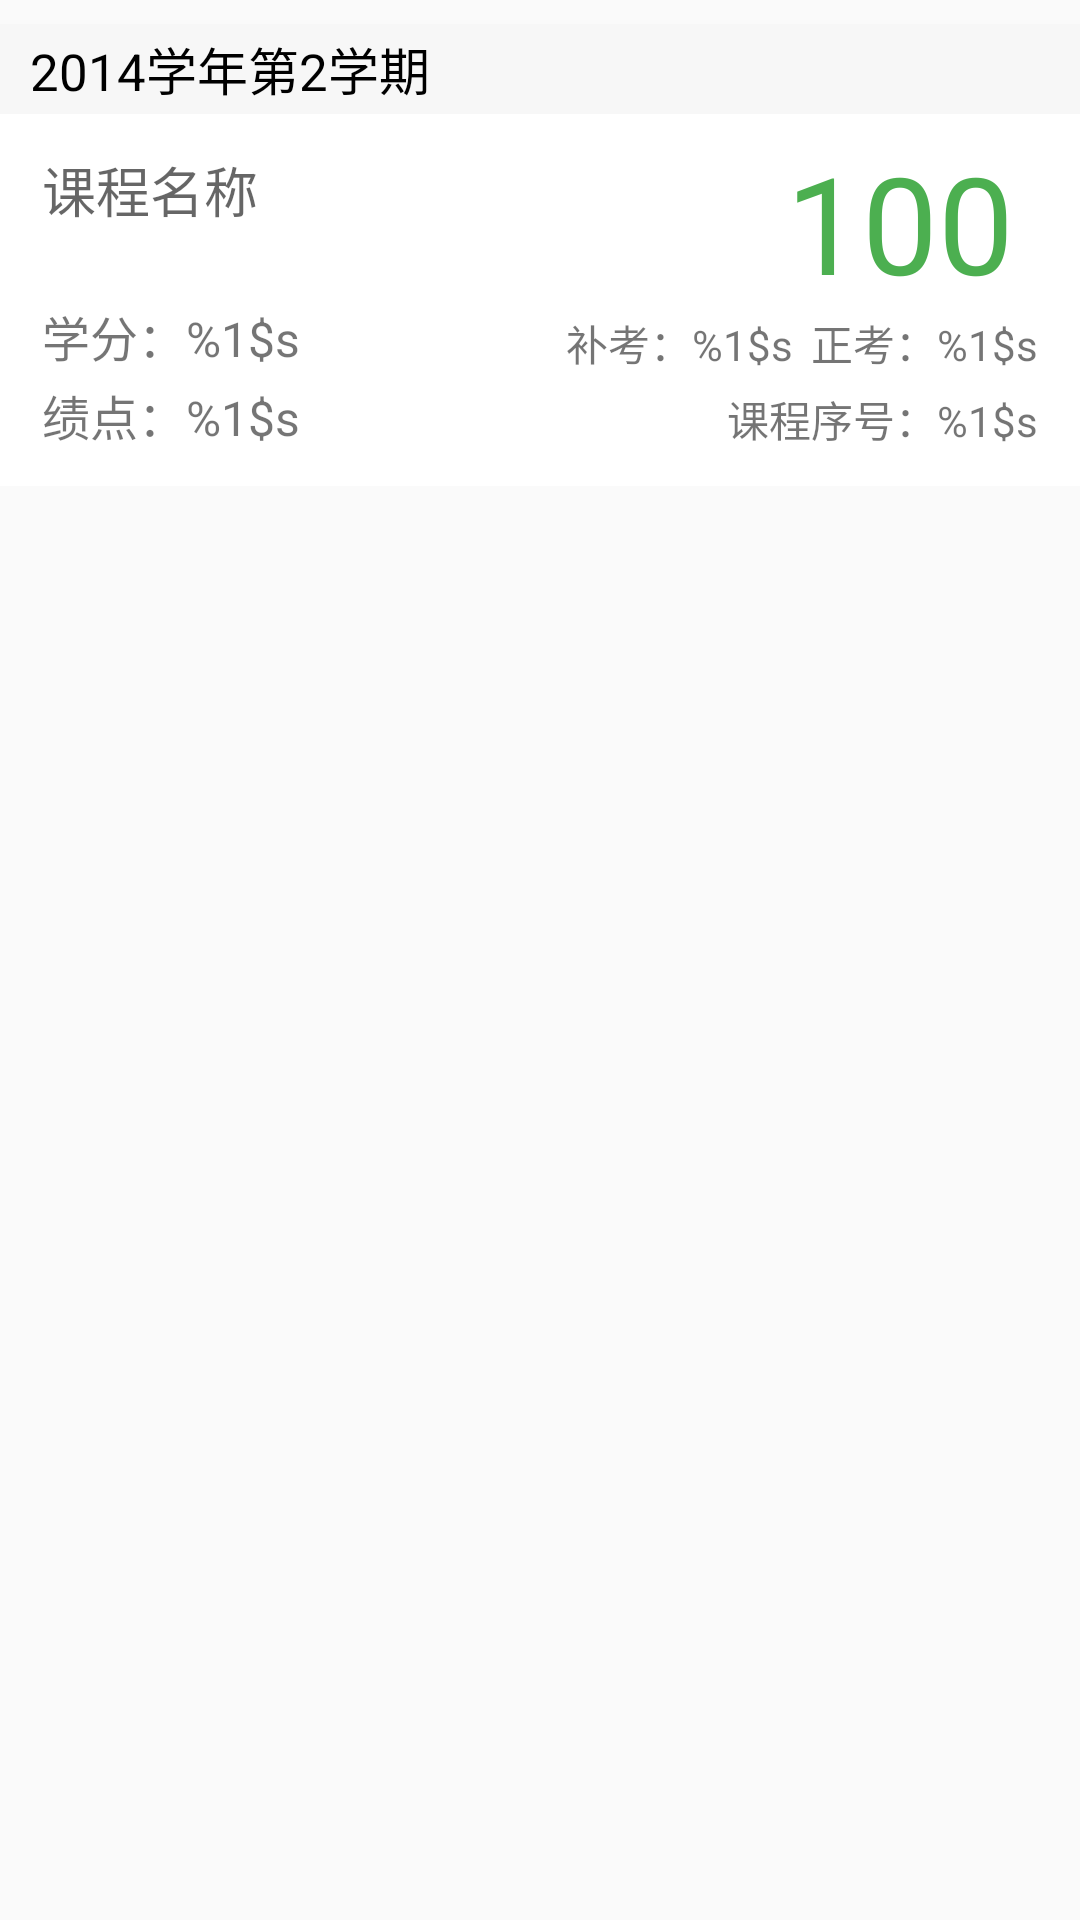

The Android layout XML behind this screen, and the referenced resources:
<!-- AndroidManifest.xml: application theme AppTheme -->
<!-- res/layout/group_score_card.xml -->
<?xml version="1.0" encoding="utf-8"?>
<LinearLayout xmlns:android="http://schemas.android.com/apk/res/android"
    android:layout_width="match_parent"
    android:layout_height="wrap_content"
    android:orientation="vertical">

    <TextView
        android:id="@+id/score_group"
        android:layout_width="match_parent"
        android:layout_height="30dp"
        android:paddingLeft="10dp"
        android:paddingStart="10dp"
        android:gravity="center_vertical"
        android:text="2014学年第2学期"
        android:textSize="17sp"
        android:textColor="@color/black"
        android:background="@color/score_header_background"
        android:layout_marginTop="8dp" />

    <include layout="@layout/item_score_card" />
</LinearLayout>
<!-- res/layout/item_score_card.xml (included above) -->
<?xml version="1.0" encoding="utf-8"?>
<RelativeLayout xmlns:android="http://schemas.android.com/apk/res/android"
    android:id="@+id/card_view"
    android:layout_width="match_parent"
    android:layout_height="wrap_content"
    android:background="@android:color/white"
    android:paddingLeft="6dp"
    android:paddingRight="6dp">

    <TextView
        android:id="@+id/tv_name"
        android:layout_width="240dp"
        android:layout_height="wrap_content"
        android:layout_alignParentLeft="true"
        android:layout_alignParentStart="true"
        android:layout_alignParentTop="true"
        android:layout_marginLeft="8dp"
        android:layout_marginStart="8dp"
        android:layout_marginTop="12dp"
        android:text="课程名称"
        android:textAppearance="?android:attr/textAppearanceMedium" />

    <TextView
        android:id="@+id/tv_date"
        android:layout_width="wrap_content"
        android:layout_height="wrap_content"
        android:layout_alignLeft="@+id/tv_name"
        android:layout_alignStart="@+id/tv_name"
        android:layout_below="@id/tv_name"
        android:layout_marginTop="24dp"
        android:text="@string/course_credit"
        android:textSize="16sp" />

    <TextView
        android:id="@+id/tv_mark_final"
        android:layout_width="wrap_content"
        android:layout_height="wrap_content"
        android:layout_alignParentEnd="true"
        android:layout_alignParentRight="true"
        android:layout_marginEnd="16dp"
        android:layout_marginRight="16dp"
        android:layout_marginTop="6dp"
        android:text="100"
        android:textAppearance="?android:attr/textAppearanceLarge"
        android:textColor="@color/material_green"
        android:textSize="45sp" />

    <TextView
        android:id="@+id/tv_mark_first"
        android:layout_width="wrap_content"
        android:layout_height="wrap_content"
        android:layout_below="@id/tv_mark_final"
        android:layout_alignParentRight="true"
        android:layout_alignParentEnd="true"
        android:layout_marginRight="8dp"
        android:layout_marginEnd="8dp"
        android:text="@string/course_mark_first"
        android:textAppearance="?android:attr/textAppearanceSmall" />

    <TextView
        android:id="@+id/tv_mark_second"
        android:layout_width="wrap_content"
        android:layout_height="wrap_content"
        android:layout_alignTop="@id/tv_mark_first"
        android:layout_toLeftOf="@id/tv_mark_first"
        android:layout_toStartOf="@id/tv_mark_first"
        android:layout_marginRight="6dp"
        android:layout_marginEnd="6dp"
        android:text="@string/course_mark_second"
        android:textAppearance="?android:attr/textAppearanceSmall" />

    <TextView
        android:id="@+id/tv_gp"
        android:layout_width="wrap_content"
        android:layout_height="wrap_content"
        android:layout_alignLeft="@+id/tv_name"
        android:layout_alignStart="@+id/tv_name"
        android:layout_below="@+id/tv_date"
        android:layout_marginBottom="12dp"
        android:text="@string/course_gradepoint"
        android:textSize="16sp"
        android:layout_marginTop="3dp" />

    <TextView
        android:id="@+id/tv_id"
        android:layout_width="wrap_content"
        android:layout_height="wrap_content"
        android:layout_alignBottom="@id/tv_gp"
        android:layout_alignParentEnd="true"
        android:layout_alignParentRight="true"
        android:layout_marginEnd="8dp"
        android:layout_marginRight="8dp"
        android:text="@string/course_id"
        android:textAppearance="?android:attr/textAppearanceSmall" />

</RelativeLayout>
<!-- resources referenced by this layout -->
<resources>
  <color name="black">#000000</color>
  <color name="material_green">#4CAF50</color>
  <color name="score_header_background">#f7f7f7</color>
  <string name="course_credit">学分：%1$s</string>
  <string name="course_gradepoint">绩点：%1$s</string>
  <string name="course_id">课程序号：%1$s</string>
  <string name="course_mark_first">正考：%1$s</string>
  <string name="course_mark_second">补考：%1$s</string>
  <style name="AppTheme" parent="Theme.AppCompat.Light.NoActionBar">
          <item name="colorPrimary">@color/material_blue</item>
          <item name="colorPrimaryDark">@color/material_blue_dark</item>
          <item name="colorAccent">@color/material_pink</item>
          <item name="windowActionBarOverlay">true</item>
      </style>
  <color name="material_blue">#2196F3</color>
  <color name="material_blue_dark">#1E88E5</color>
  <color name="material_pink">#E91E63</color>
</resources>
